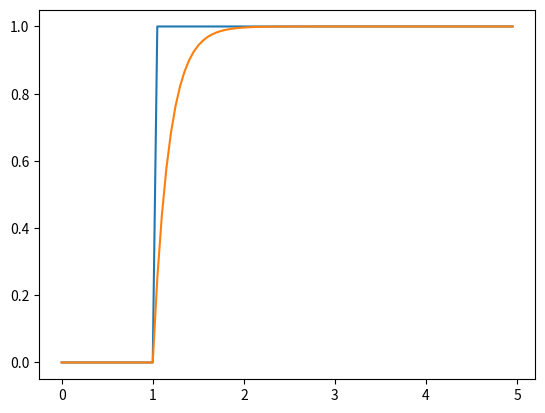
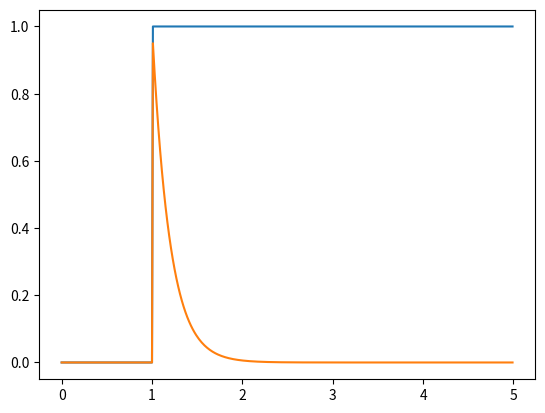
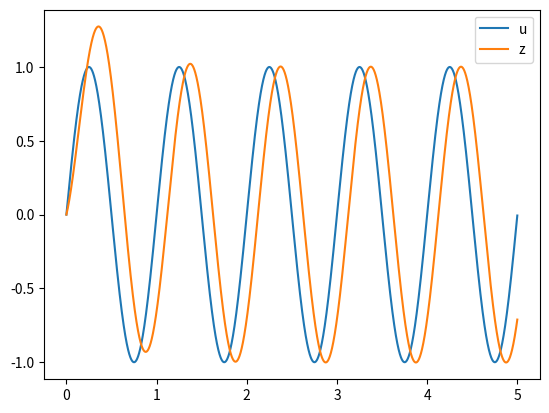
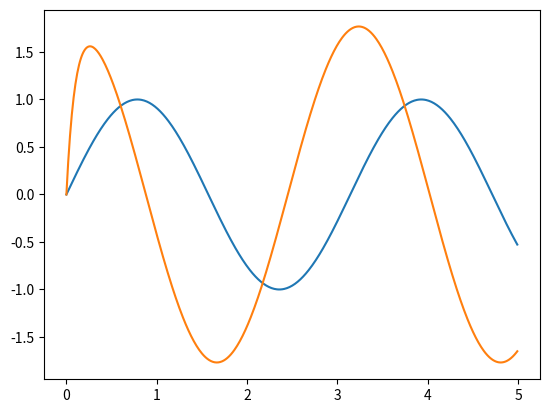
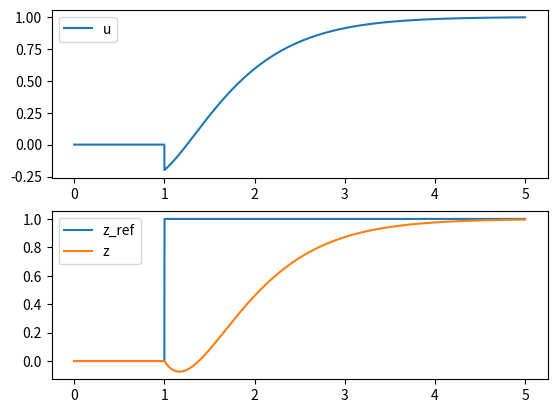

These charts were generated, in order, by the following Python code:
#!/usr/bin/env python
# coding: utf-8

# ### Basic dynamics

# In[1]:


import numpy as np
import matplotlib.pyplot as plt


# #### Low pass filter

# In[2]:


Dt = 0.05
times = np.arange(0,5.0,Dt)

N_t = len(times)
U = np.zeros((N_t,1))
X = np.zeros((N_t,1))
Z = np.zeros((N_t,1))

u,x,z = 0,0,0
T = 0.2
for it,t in enumerate(times):
    
    if t>1:
        u = 1.0
       
    x += Dt/T*(u - x)
    z = x  
    
    U[it,0] = u
    X[it,0] = x
    Z[it,0] = z


# In[3]:


fig,axes = plt.subplots(nrows=1)

axes.plot(times,  U)
axes.plot(times,  Z)


# #### Washout filter

# In[4]:


Dt = 0.01
times = np.arange(0,5.0,Dt)

N_t = len(times)
U = np.zeros((N_t,1))
X = np.zeros((N_t,1))
Z = np.zeros((N_t,1))

u,x,z = 0,0,0
T = 0.2
for it,t in enumerate(times):
    
    if t>1:
        u = 1.0
       
    x += Dt/T*(u - x)
    z = (u - x) 
    
    U[it,0] = u
    X[it,0] = x
    Z[it,0] = z


# In[5]:


fig,axes = plt.subplots(nrows=1)

axes.plot(times,  U)
axes.plot(times,  Z)


# ### Lead Lag

# In[6]:


### design
angle = -np.pi/4
omega = 2*np.pi*1

alpha = (1+np.sin(angle))/(1-np.sin(angle))
T_2 = 1/(omega*np.sqrt(alpha))
T_1 = alpha*T_2
s = 1j*omega
K = np.abs((T_1*s + 1)/(T_2*s + 1))

print(f'T_1 = {T_1} s, T_2 = {T_2} s, K: {K}')

### simulation   

Dt = 0.001
times = np.arange(0,5.0,Dt)

N_t = len(times)
U = np.zeros((N_t,1))
X = np.zeros((N_t,1))
Z = np.zeros((N_t,1))

u,x,z = 0,0,0

for it,t in enumerate(times):
    
    
    u = np.sin(omega*t)
       
    x += Dt*(u - x)/T_2
    z = ((u - x)*T_1/T_2 + x)/K

    U[it,0] = u
    X[it,0] = x
    Z[it,0] = z


# In[7]:


fig,axes = plt.subplots(nrows=1)

axes.plot(times,  U, label='u')
axes.plot(times,  Z, label='z')
axes.legend()


# ### Derivative

# In[8]:


Dt = 0.01
times = np.arange(0,5.0,Dt)

N_t = len(times)
U = np.zeros((N_t,1))
X = np.zeros((N_t,1))
Z = np.zeros((N_t,1))

u,x,z = 0,0,0


T_d = 0.1

for it,t in enumerate(times):
    
    
    u = np.sin(2*t)
       
    x += Dt*(u - x)/T_d
    z = (u - x)/T_d

    U[it,0] = u
    X[it,0] = x
    Z[it,0] = z


# In[ ]:





# In[9]:


fig,axes = plt.subplots(nrows=1)

axes.plot(times,  U)
axes.plot(times,  Z)


# In[ ]:





# In[ ]:





# ### Proportional-Integral (PI) controller

# In[10]:


### Plant
# G = 1/(M*s + D)    
M = 0.2
D = 1.0

### design
zeta = 1
omega = 2.0
K_p = 2*zeta*omega*M-D
K_i = M*omega**2

print(f'K_p = {K_p}, K_i = {K_i}')

### simulation   

Dt = 0.001
times = np.arange(0,5.0,Dt)

N_t = len(times)
U = np.zeros((N_t,1))
X = np.zeros((N_t,1))
Z = np.zeros((N_t,1))
Z_ref = np.zeros((N_t,1))

u,x,z = 0,0,0
xi = 0.0

for it,t in enumerate(times):
    
    z_ref = 0.0
    if t > 1.0:
        z_ref = 1.0
        
    epsilon = z_ref - z
       
    x += Dt*(u - D*x)/M   # plant
    z = x
    xi += Dt*epsilon   # PI CTRL
    u = K_p*epsilon + K_i*xi

    U[it,0] = u
    X[it,0] = x
    Z[it,0] = z
    Z_ref[it,0] = z_ref


# In[11]:


fig,axes = plt.subplots(nrows=2)

axes[0].plot(times,  U, label='u')
axes[1].plot(times,  Z_ref, label='z_ref')                        
axes[1].plot(times,  Z, label='z')
axes[0].legend()
axes[1].legend()


# In[ ]:




